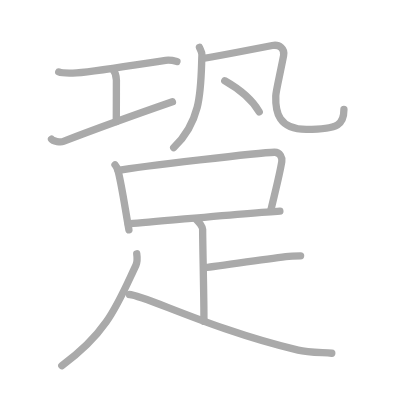
t = 0.00 s
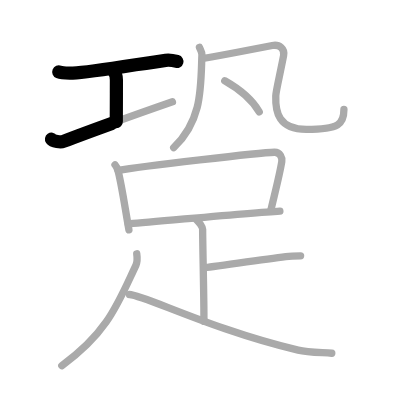
t = 2.50 s
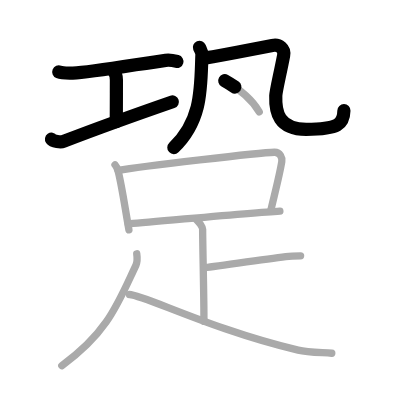
t = 5.25 s
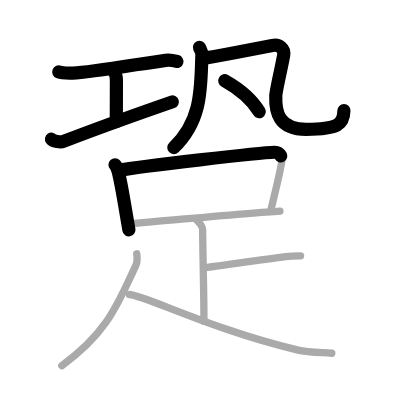
t = 7.75 s
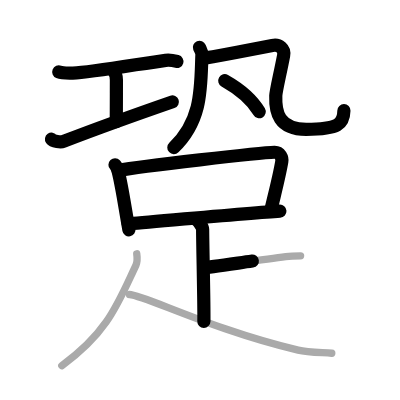
t = 10.50 s
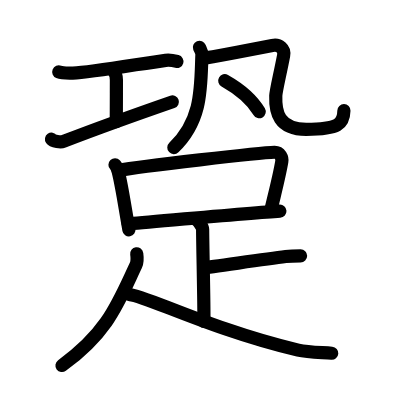
t = 13.00 s

The animated SVG that drew these frames (rendered in a browser with its animation timeline set to each time). Animation: 13 SMIL elements (animate=13); one cycle of 13.00 s.

<?xml version="1.0" standalone="no"?>
<!DOCTYPE svg PUBLIC "-//W3C//DTD SVG 1.1//EN"   "http://www.w3.org/Graphics/SVG/1.1/DTD/svg11.dtd">
<svg width="400px" height="400px"  version="1.1" xmlns="http://www.w3.org/2000/svg">
  <defs>
    <marker id="Triangle" viewBox="0 0 10 10" refX="0" refY="5" markerUnits="strokeWidth" markerWidth="3" style="stroke-opacity:0%;fill:#aaaaaa;" markerHeight="2" orient="auto">
      <path d="M 0 0 L 10 5 L 0 10 z" />
    </marker>
    
    <marker id="Arrow" viewBox="0 0 10 10" refX="5" refY="5" markerUnits="strokeWidth" markerWidth="1.8" style="stroke-opacity:0%;fill:#770000;" markerHeight="2" orient="auto">
      <path d="M 0 4 L 6 4 L 4 1 L 10 5 L 4 9 L 6 6 L 0 6 z" />
        <circle cx="5" cy="5" r="5" />
      </marker>
    
    <marker id="TriangleRed" viewBox="0 0 10 10" refX="0" refY="5" markerUnits="strokeWidth" markerWidth="3" style="stroke-opacity:0%;fill:#CC0000;" markerHeight="2" orient="auto">
      <path d="M 0 0 L 10 5 L 0 10 z" />
    </marker>
    
    <marker id="ArrowRed" viewBox="0 0 10 10" refX="5" refY="5" markerUnits="strokeWidth" markerWidth="1.8" style="stroke-opacity:0%;fill:#CC0000;" markerHeight="2" orient="auto">
      <path d="M 0 4 L 6 4 L 4 1 L 10 5 L 4 9 L 6 6 L 0 6 z" />
        <circle cx="5" cy="5" r="5" />
      </marker>
    
  </defs>
  
  <path style="fill:#ffffff; fill-opacity:100%; fill-rule:evenodd; stroke-width:0;" d="M 0 0 L 400px 0 L 400px 400px L 0 400px L 0 0" />

  <g transform="scale(3.6697247706422 3.6697247706422)">
<path style="fill:none; fill-opacity:0%; fill-rule:evenodd; stroke:#aaaaaa; stroke-opacity:100%; stroke-width: 1.5pt; stroke-linejoin:round; stroke-linecap:round;" d="M16.01 19.61c0.73 0.3 3.1 0.33 3.84 0.31c4.89-0.14 18.83-2.62 25.29-3.48c1.11-0.15 2.15 0.06 3.08 0.31"></path>
<path style="fill:none; fill-opacity:0%; fill-rule:evenodd; stroke:#aaaaaa; stroke-opacity:100%; stroke-width: 1.5pt; stroke-linejoin:round; stroke-linecap:round;" d="M30.74 18.89c0.98 1.23 0.98 1.96 0.98 2.94c0 4.05-0.03 9.37-0.03 11.3"></path>
<path style="fill:none; fill-opacity:0%; fill-rule:evenodd; stroke:#aaaaaa; stroke-opacity:100%; stroke-width: 1.5pt; stroke-linejoin:round; stroke-linecap:round;" d="M14.04 37.94c0.43 0.61 2.52 0.87 3.24 0.6c7.78-3 23.69-8.7 29.71-10.79"></path>
<path style="fill:none; fill-opacity:0%; fill-rule:evenodd; stroke:#aaaaaa; stroke-opacity:100%; stroke-width: 1.5pt; stroke-linejoin:round; stroke-linecap:round;" d="M54.35 12.91c0.28 0.68 0.71 1.21 0.67 2.05c-0.34 8.89 0.16 17.8-7.69 25.29"></path>
<path style="fill:none; fill-opacity:0%; fill-rule:evenodd; stroke:#aaaaaa; stroke-opacity:100%; stroke-width: 1.5pt; stroke-linejoin:round; stroke-linecap:round;" d="M55.27 15.91c2.44-0.38 16.97-3.13 18.93-3.51c1.95-0.38 3.45 0.85 3.08 2.76c-1.03 5.34-2.08 9.56-2.13 10.94c-0.16 4.51 0.81 9.14 8.3 9.14c9.05 0 10.27-1.5 10.27-5.39"></path>
<path style="fill:none; fill-opacity:0%; fill-rule:evenodd; stroke:#aaaaaa; stroke-opacity:100%; stroke-width: 1.5pt; stroke-linejoin:round; stroke-linecap:round;" d="M61.25 22c4.99 2.82 7.84 5.82 9.39 8.46"></path>
<path style="fill:none; fill-opacity:0%; fill-rule:evenodd; stroke:#aaaaaa; stroke-opacity:100%; stroke-width: 1.5pt; stroke-linejoin:round; stroke-linecap:round;" d="M31.34 44.91c0.37 0.39 0.78 1.45 0.9 1.94c1.01 4.08 1.69 9.02 2.89 15.78"></path>
<path style="fill:none; fill-opacity:0%; fill-rule:evenodd; stroke:#aaaaaa; stroke-opacity:100%; stroke-width: 1.5pt; stroke-linejoin:round; stroke-linecap:round;" d="M32.21 46.45c6.35-1.18 38.76-4.86 42.57-4.96c1.58-0.04 2.17 1.56 2.01 2.52c-0.56 3.49-1.88 8.56-2.96 13.19"></path>
<path style="fill:none; fill-opacity:0%; fill-rule:evenodd; stroke:#aaaaaa; stroke-opacity:100%; stroke-width: 1.5pt; stroke-linejoin:round; stroke-linecap:round;" d="M34.93 61c4.47-0.32 33.57-3 41.34-3.46"></path>
<path style="fill:none; fill-opacity:0%; fill-rule:evenodd; stroke:#aaaaaa; stroke-opacity:100%; stroke-width: 1.5pt; stroke-linejoin:round; stroke-linecap:round;" d="M53.64 59.99c0.48 0.34 1.58 1.83 1.58 2.5c0 4.59 0.43 20.87 0.34 25.08"></path>
<path style="fill:none; fill-opacity:0%; fill-rule:evenodd; stroke:#aaaaaa; stroke-opacity:100%; stroke-width: 1.5pt; stroke-linejoin:round; stroke-linecap:round;" d="M55.66 72.93C56.8 72.93 70.88 70.76 77.87 69.91C79.34 69.73 80.74 69.72 81.91 69.72"></path>
<path style="fill:none; fill-opacity:0%; fill-rule:evenodd; stroke:#aaaaaa; stroke-opacity:100%; stroke-width: 1.5pt; stroke-linejoin:round; stroke-linecap:round;" d="M37.26 69.16c0.11 0.78 0.29 2.03-0.23 3.14c-4.8 10.14-7.54 18.2-20.19 27.34"></path>
<path style="fill:none; fill-opacity:0%; fill-rule:evenodd; stroke:#aaaaaa; stroke-opacity:100%; stroke-width: 1.5pt; stroke-linejoin:round; stroke-linecap:round;" d="M35.27 80.26c3.95 0.14 22.74 9.69 45.97 15.16c2.77 0.65 6.44 0.62 9.17 0.84"></path>

<path style="fill:none; fill-opacity:0%; fill-rule:evenodd; stroke:#000000; stroke-opacity:100%; stroke-width: 2.7pt; stroke-linejoin:round; stroke-linecap:round;" d="M16.01 19.61c0.73 0.3 3.1 0.33 3.84 0.31c4.89-0.14 18.83-2.62 25.29-3.48c1.11-0.15 2.15 0.06 3.08 0.31" pathLength="100" stroke-dashoffset="100" stroke-dasharray="100 105"><animate id="dashAnim1" attributeName="stroke-dashoffset" from="100" to="0" dur="1s" calcMode="linear" fill="freeze"/></path>
<path style="fill:none; fill-opacity:0%; fill-rule:evenodd; stroke:#000000; stroke-opacity:100%; stroke-width: 2.7pt; stroke-linejoin:round; stroke-linecap:round;" d="M30.74 18.89c0.98 1.23 0.98 1.96 0.98 2.94c0 4.05-0.03 9.37-0.03 11.3" pathLength="100" stroke-dashoffset="100" stroke-dasharray="100 105"><animate id="dashAnim2" attributeName="stroke-dashoffset" from="100" to="0" dur="1s" calcMode="linear" begin="dashAnim1.end" fill="freeze"/></path>
<path style="fill:none; fill-opacity:0%; fill-rule:evenodd; stroke:#000000; stroke-opacity:100%; stroke-width: 2.7pt; stroke-linejoin:round; stroke-linecap:round;" d="M14.04 37.94c0.43 0.61 2.52 0.87 3.24 0.6c7.78-3 23.69-8.7 29.71-10.79" pathLength="100" stroke-dashoffset="100" stroke-dasharray="100 105"><animate id="dashAnim3" attributeName="stroke-dashoffset" from="100" to="0" dur="1s" calcMode="linear" begin="dashAnim2.end" fill="freeze"/></path>
<path style="fill:none; fill-opacity:0%; fill-rule:evenodd; stroke:#000000; stroke-opacity:100%; stroke-width: 2.7pt; stroke-linejoin:round; stroke-linecap:round;" d="M54.35 12.91c0.28 0.68 0.71 1.21 0.67 2.05c-0.34 8.89 0.16 17.8-7.69 25.29" pathLength="100" stroke-dashoffset="100" stroke-dasharray="100 105"><animate id="dashAnim4" attributeName="stroke-dashoffset" from="100" to="0" dur="1s" calcMode="linear" begin="dashAnim3.end" fill="freeze"/></path>
<path style="fill:none; fill-opacity:0%; fill-rule:evenodd; stroke:#000000; stroke-opacity:100%; stroke-width: 2.7pt; stroke-linejoin:round; stroke-linecap:round;" d="M55.27 15.91c2.44-0.38 16.97-3.13 18.93-3.51c1.95-0.38 3.45 0.85 3.08 2.76c-1.03 5.34-2.08 9.56-2.13 10.94c-0.16 4.51 0.81 9.14 8.3 9.14c9.05 0 10.27-1.5 10.27-5.39" pathLength="100" stroke-dashoffset="100" stroke-dasharray="100 105"><animate id="dashAnim5" attributeName="stroke-dashoffset" from="100" to="0" dur="1s" calcMode="linear" begin="dashAnim4.end" fill="freeze"/></path>
<path style="fill:none; fill-opacity:0%; fill-rule:evenodd; stroke:#000000; stroke-opacity:100%; stroke-width: 2.7pt; stroke-linejoin:round; stroke-linecap:round;" d="M61.25 22c4.99 2.82 7.84 5.82 9.39 8.46" pathLength="100" stroke-dashoffset="100" stroke-dasharray="100 105"><animate id="dashAnim6" attributeName="stroke-dashoffset" from="100" to="0" dur="1s" calcMode="linear" begin="dashAnim5.end" fill="freeze"/></path>
<path style="fill:none; fill-opacity:0%; fill-rule:evenodd; stroke:#000000; stroke-opacity:100%; stroke-width: 2.7pt; stroke-linejoin:round; stroke-linecap:round;" d="M31.34 44.91c0.37 0.39 0.78 1.45 0.9 1.94c1.01 4.08 1.69 9.02 2.89 15.78" pathLength="100" stroke-dashoffset="100" stroke-dasharray="100 105"><animate id="dashAnim7" attributeName="stroke-dashoffset" from="100" to="0" dur="1s" calcMode="linear" begin="dashAnim6.end" fill="freeze"/></path>
<path style="fill:none; fill-opacity:0%; fill-rule:evenodd; stroke:#000000; stroke-opacity:100%; stroke-width: 2.7pt; stroke-linejoin:round; stroke-linecap:round;" d="M32.21 46.45c6.35-1.18 38.76-4.86 42.57-4.96c1.58-0.04 2.17 1.56 2.01 2.52c-0.56 3.49-1.88 8.56-2.96 13.19" pathLength="100" stroke-dashoffset="100" stroke-dasharray="100 105"><animate id="dashAnim8" attributeName="stroke-dashoffset" from="100" to="0" dur="1s" calcMode="linear" begin="dashAnim7.end" fill="freeze"/></path>
<path style="fill:none; fill-opacity:0%; fill-rule:evenodd; stroke:#000000; stroke-opacity:100%; stroke-width: 2.7pt; stroke-linejoin:round; stroke-linecap:round;" d="M34.93 61c4.47-0.32 33.57-3 41.34-3.46" pathLength="100" stroke-dashoffset="100" stroke-dasharray="100 105"><animate id="dashAnim9" attributeName="stroke-dashoffset" from="100" to="0" dur="1s" calcMode="linear" begin="dashAnim8.end" fill="freeze"/></path>
<path style="fill:none; fill-opacity:0%; fill-rule:evenodd; stroke:#000000; stroke-opacity:100%; stroke-width: 2.7pt; stroke-linejoin:round; stroke-linecap:round;" d="M53.64 59.99c0.48 0.34 1.58 1.83 1.58 2.5c0 4.59 0.43 20.87 0.34 25.08" pathLength="100" stroke-dashoffset="100" stroke-dasharray="100 105"><animate id="dashAnim10" attributeName="stroke-dashoffset" from="100" to="0" dur="1s" calcMode="linear" begin="dashAnim9.end" fill="freeze"/></path>
<path style="fill:none; fill-opacity:0%; fill-rule:evenodd; stroke:#000000; stroke-opacity:100%; stroke-width: 2.7pt; stroke-linejoin:round; stroke-linecap:round;" d="M55.66 72.93C56.8 72.93 70.88 70.76 77.87 69.91C79.34 69.73 80.74 69.72 81.91 69.72" pathLength="100" stroke-dashoffset="100" stroke-dasharray="100 105"><animate id="dashAnim11" attributeName="stroke-dashoffset" from="100" to="0" dur="1s" calcMode="linear" begin="dashAnim10.end" fill="freeze"/></path>
<path style="fill:none; fill-opacity:0%; fill-rule:evenodd; stroke:#000000; stroke-opacity:100%; stroke-width: 2.7pt; stroke-linejoin:round; stroke-linecap:round;" d="M37.26 69.16c0.11 0.78 0.29 2.03-0.23 3.14c-4.8 10.14-7.54 18.2-20.19 27.34" pathLength="100" stroke-dashoffset="100" stroke-dasharray="100 105"><animate id="dashAnim12" attributeName="stroke-dashoffset" from="100" to="0" dur="1s" calcMode="linear" begin="dashAnim11.end" fill="freeze"/></path>
<path style="fill:none; fill-opacity:0%; fill-rule:evenodd; stroke:#000000; stroke-opacity:100%; stroke-width: 2.7pt; stroke-linejoin:round; stroke-linecap:round;" d="M35.27 80.26c3.95 0.14 22.74 9.69 45.97 15.16c2.77 0.65 6.44 0.62 9.17 0.84" pathLength="100" stroke-dashoffset="100" stroke-dasharray="100 105"><animate id="dashAnim13" attributeName="stroke-dashoffset" from="100" to="0" dur="1s" calcMode="linear" begin="dashAnim12.end" fill="freeze"/></path>

</g>

</svg>  
          
